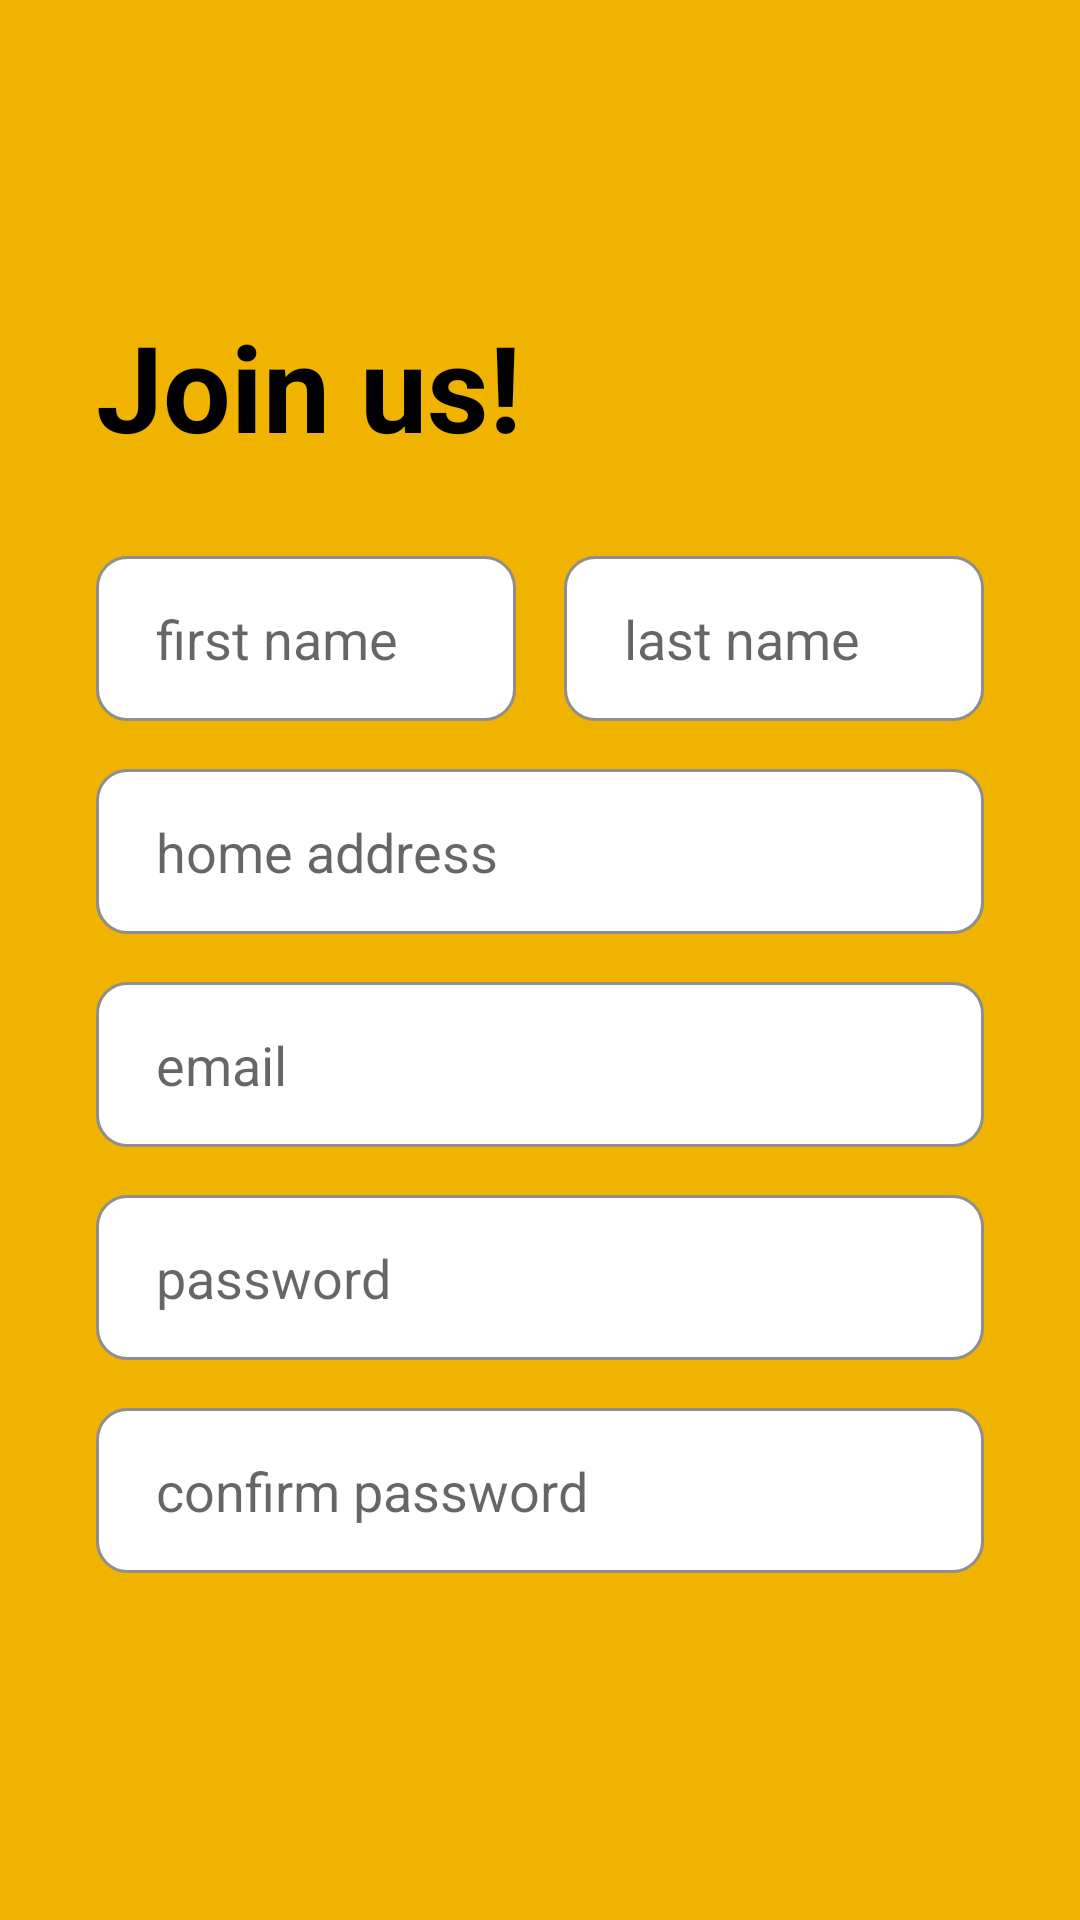

Android layout source for this screen:
<!-- AndroidManifest.xml: application theme Theme.Paluto -->
<!-- res/layout/activity_customer_registration_page.xml -->
<?xml version="1.0" encoding="utf-8"?>
<LinearLayout xmlns:android="http://schemas.android.com/apk/res/android"
    android:layout_width="match_parent"
    android:layout_height="match_parent"
    xmlns:app="http://schemas.android.com/apk/res-auto"
    android:background="#EFB300"
    android:fillViewport="true"
    android:orientation="vertical">

    <LinearLayout
        android:layout_width="match_parent"
        android:layout_height="wrap_content"
        android:orientation="vertical"
        android:padding="32dp"
        android:backgroundTint="@color/white"
        android:layout_marginVertical="30dp"
        android:gravity="center_horizontal">

        <TextView
            android:layout_width="match_parent"
            android:layout_height="wrap_content"
            android:text="Join us!"
            android:textSize="40sp"
            android:textStyle="bold"
            android:textColor="#000000"
            android:layout_marginTop="40dp"
            android:layout_marginBottom="30dp" />

        <LinearLayout
            android:layout_width="match_parent"
            android:layout_height="wrap_content"
            android:orientation="horizontal"
            android:layout_marginBottom="16dp">

            <EditText
                android:id="@+id/etFirstName"
                android:layout_width="0dp"
                android:layout_height="55dp"
                android:layout_weight="1"
                android:hint="first name"
                android:background="@drawable/bg_round_input"
                android:paddingStart="20dp"
                android:layout_marginEnd="8dp"/>

            <EditText
                android:id="@+id/etLastName"
                android:layout_width="0dp"
                android:layout_height="55dp"
                android:layout_weight="1"
                android:hint="last name"
                android:background="@drawable/bg_round_input"
                android:paddingStart="20dp"
                android:layout_marginStart="8dp"/>
        </LinearLayout>

        <EditText
            android:id="@+id/etAddress"
            android:layout_width="match_parent"
            android:layout_height="55dp"
            android:hint="home address"
            android:background="@drawable/bg_round_input"
            android:paddingStart="20dp"
            android:layout_marginBottom="16dp"/>

        <EditText
            android:id="@+id/etEmail"
            android:layout_width="match_parent"
            android:layout_height="55dp"
            android:hint="email"
            android:background="@drawable/bg_round_input"
            android:paddingStart="20dp"
            android:layout_marginBottom="16dp"/>

        <EditText
            android:id="@+id/etPassword"
            android:layout_width="match_parent"
            android:layout_height="55dp"
            android:hint="password"
            android:inputType="textPassword"
            android:background="@drawable/bg_round_input"
            android:paddingStart="20dp"
            android:layout_marginBottom="16dp"/>

        <EditText
            android:id="@+id/etConfirmPassword"
            android:layout_width="match_parent"
            android:layout_height="55dp"
            android:hint="confirm password"
            android:inputType="textPassword"
            android:background="@drawable/bg_round_input"
            android:paddingStart="20dp"
            android:layout_marginBottom="20dp"/>

        <TextView
            android:id="@+id/tvLoginRedirect"
            android:layout_width="wrap_content"
            android:layout_height="wrap_content"
            android:text="Already have an account?"
            android:layout_gravity="end"
            android:textFontWeight="500"
            android:textColor="#333333"
            android:layout_marginBottom="40dp"
            android:clickable="true"
            android:focusable="true"/>

        <Button
            android:id="@+id/btnSignUp"
            android:layout_width="200dp"
            android:layout_height="60dp"
            android:text="sign in"
            android:textSize="15sp"
            android:textAllCaps="false"
            android:backgroundTint="#050A1E"
            app:cornerRadius="10dp" />

    </LinearLayout>
</LinearLayout>
<!-- resources referenced by this layout -->
<resources>
  <!-- drawable bg_round_input (drawable) -->
  <?xml version="1.0" encoding="utf-8"?>
  <shape xmlns:android="http://schemas.android.com/apk/res/android">
      <solid android:color="@color/white" />
      <stroke android:width="1dp" android:color="#8E8E8E" />
      <corners android:radius="10dp" />
  </shape>
  <style name="Theme.Paluto" parent="Theme.MaterialComponents.DayNight.NoActionBar">
          <item name="colorPrimary">@color/black</item>
          <item name="android:statusBarColor">@color/white</item>
      </style>
  <!-- not gathered from this repository: default colours our renderer supplied (Android Studio template values) -->
  <color name="black">#FF000000</color>
  <color name="white">#FFFFFFFF</color>
</resources>
